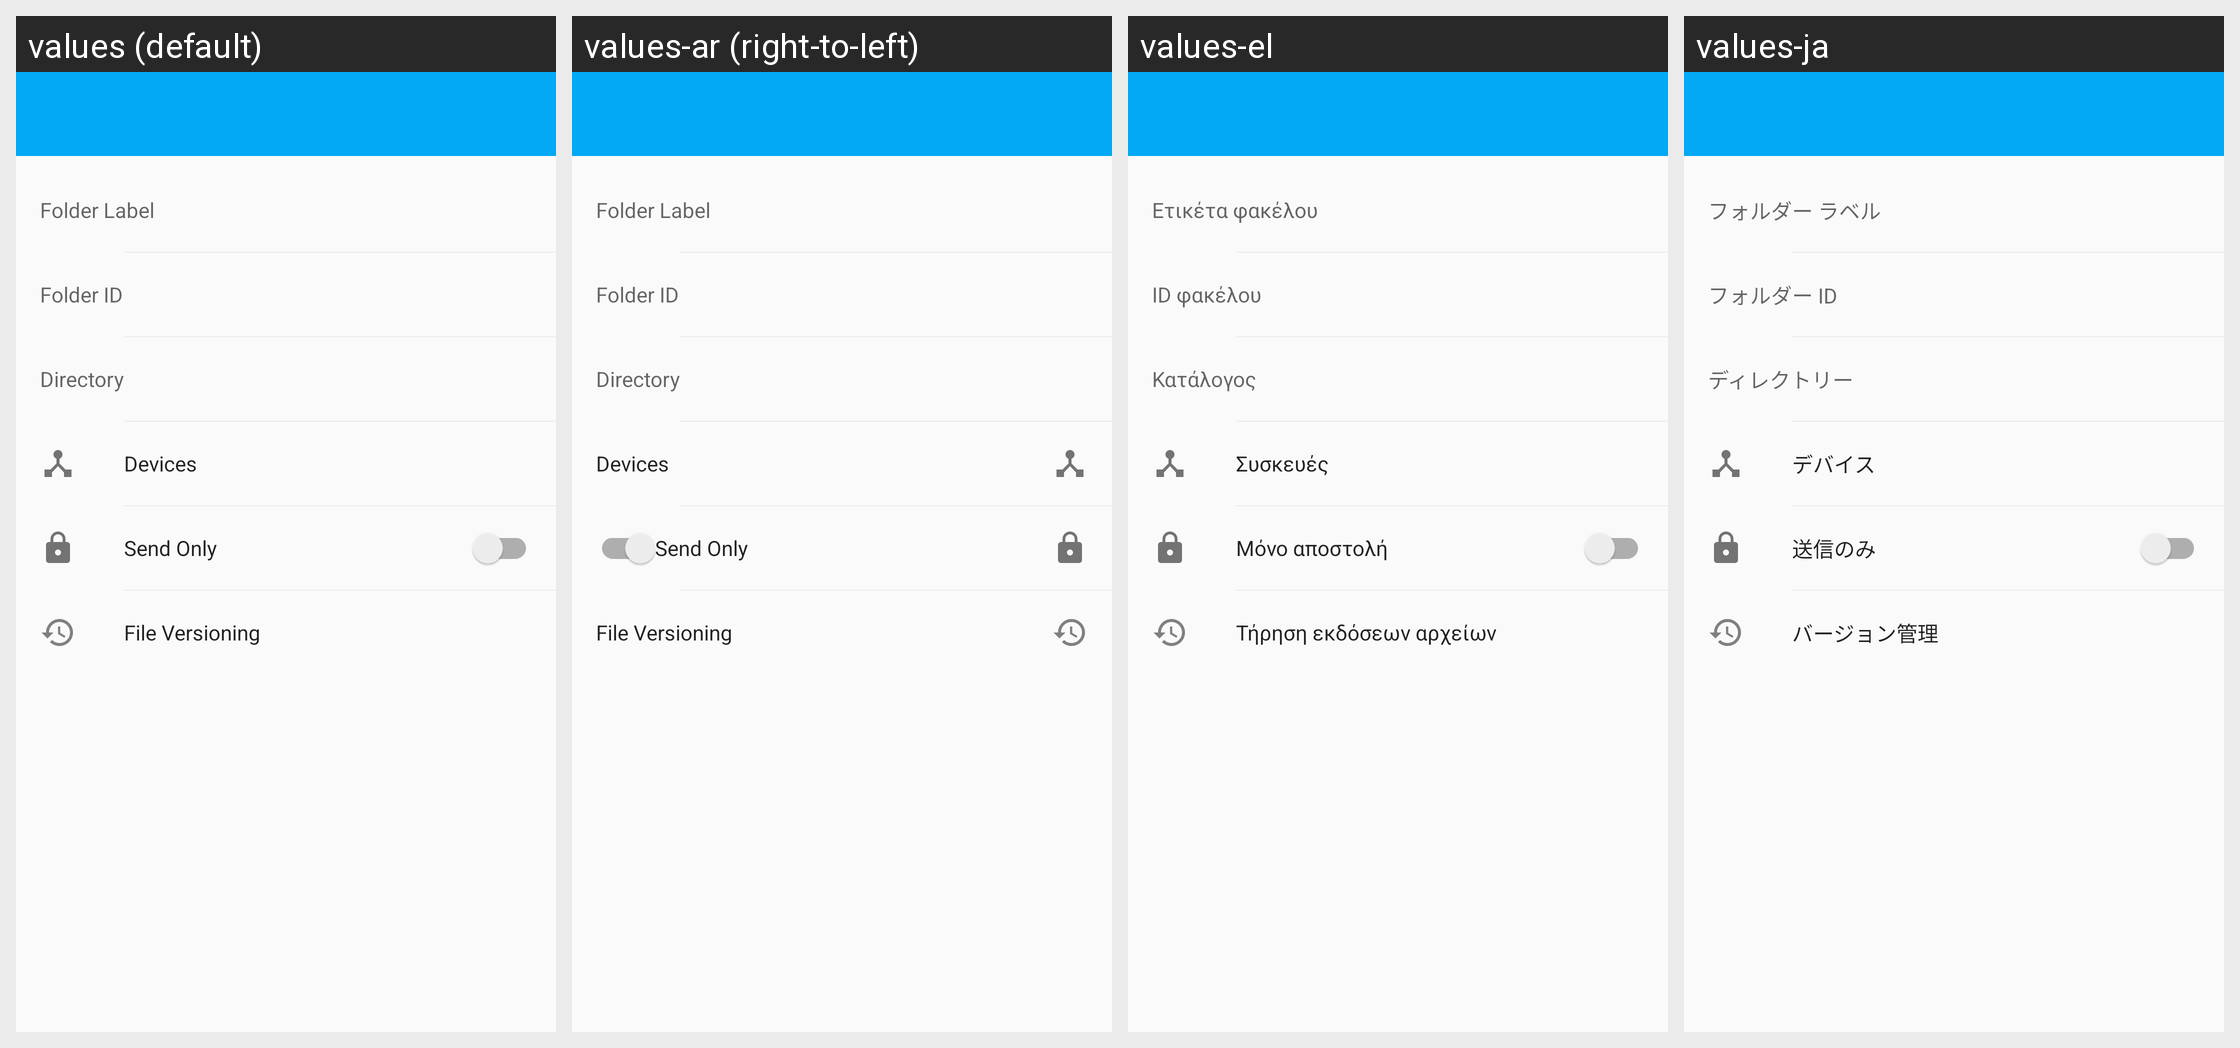

Strings drawn on this Android screen and how each of the app's shown locales translates them:
Android screen res/layout/fragment_folder.xml rendered under 4 locales, left to right: values (default), values-ar (right-to-left), values-el, values-ja. Device: Nexus 5 (rendered at 1080×1920; each locale shown at half size, 540×960, under a caption strip naming it); theme Theme.Syncthing.
Other locales in the repository, not shown: values-bg, values-ca-rES, values-cs, values-da, values-de, values-es, values-es-rMX, values-fi, values-fr, values-hu, values-in, values-it, values-ko, values-nb, values-nl, values-nn, values-pl, values-pl-rPL, values-pt, values-pt-rBR, values-ru, values-sk, values-sv, values-sv-rSE, values-tr, values-vi, values-zh, values-zh-rCN, values-zh-rTW.
Strings drawn on this screen, with the default value and each locale's value (text and hints the layout hard-codes, and strings that could not be matched under every locale, appear in the picture but are not listed):

folder_label
  values: Folder Label
  values-ar: Folder Label  [not translated; the default value is used]
  values-el: Ετικέτα φακέλου
  values-ja: フォルダー ラベル

folder_id
  values: Folder ID
  values-ar: Folder ID  [not translated; the default value is used]
  values-el: ID φακέλου
  values-ja: フォルダー ID

directory
  values: Directory
  values-ar: Directory  [not translated; the default value is used]
  values-el: Κατάλογος
  values-ja: ディレクトリー

devices
  values: Devices
  values-ar: Devices  [not translated; the default value is used]
  values-el: Συσκευές
  values-ja: デバイス

folder_master
  values: Send Only
  values-ar: Send Only  [not translated; the default value is used]
  values-el: Μόνο αποστολή
  values-ja: 送信のみ

file_versioning
  values: File Versioning
  values-ar: File Versioning  [not translated; the default value is used]
  values-el: Τήρηση εκδόσεων αρχείων
  values-ja: バージョン管理
